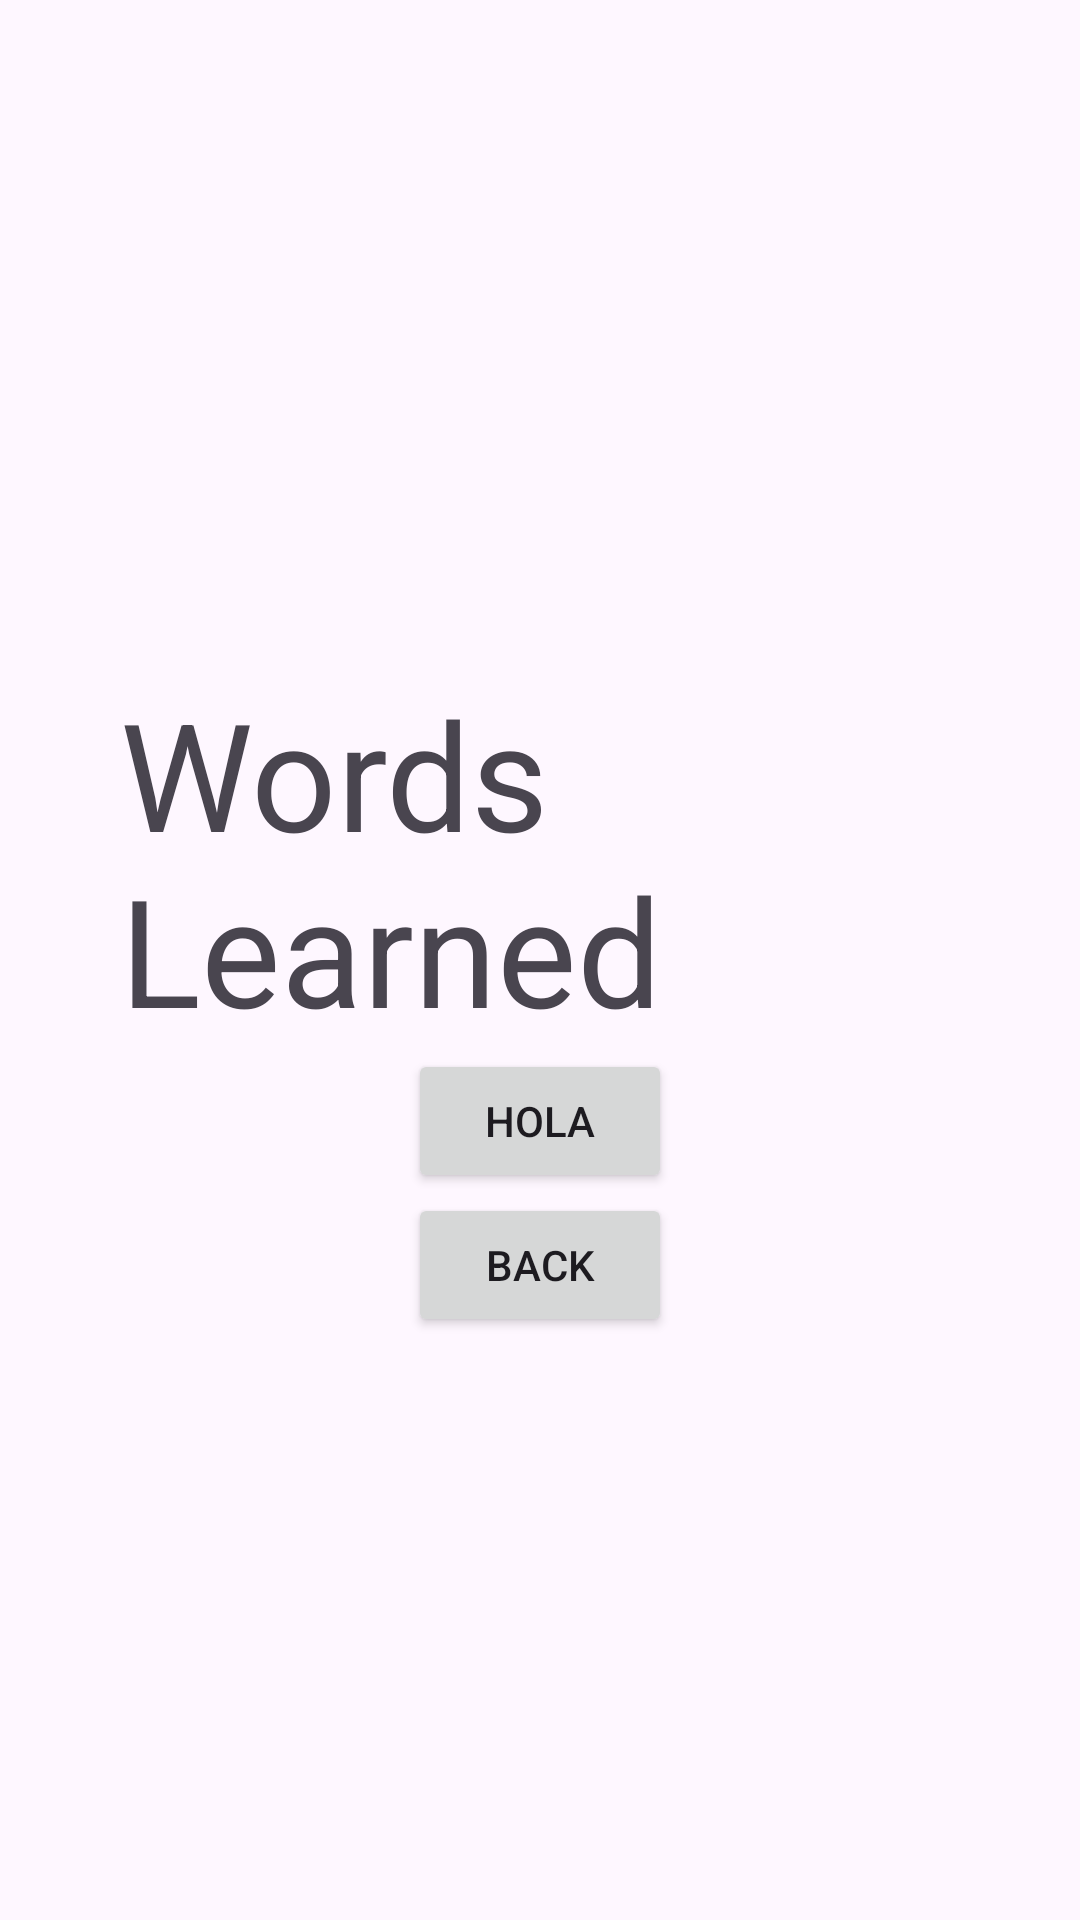

Android layout source for this screen:
<!-- AndroidManifest.xml: application theme Theme.LearningLanguage1 -->
<!-- res/layout/fragment_view_default_cards_screen.xml -->
<?xml version="1.0" encoding="utf-8"?>
<FrameLayout xmlns:android="http://schemas.android.com/apk/res/android"
    xmlns:tools="http://schemas.android.com/tools"
    android:layout_width="match_parent"
    android:layout_height="match_parent"
    tools:context=".ViewDefaultCardsScreen">

    <LinearLayout
        android:layout_width="match_parent"
        android:layout_height="wrap_content"
        android:layout_gravity="center"
        android:orientation="vertical">

        <TextView
            android:layout_width="match_parent"
            android:layout_height="match_parent"
            android:paddingLeft="40dp"
            android:textSize="50dp"
            android:layout_marginTop="30dp"
            android:text="Words Learned" />

        <Button
            android:id="@+id/btnViewDefaultCards"
            android:layout_width="wrap_content"
            android:layout_height="wrap_content"
            android:layout_gravity="center"
            android:text="Hola" />

        <Button
            android:layout_width="wrap_content"
            android:layout_height="wrap_content"
            android:id="@+id/btnBackSettings"
            android:layout_gravity="center"
            android:text="Back"/>

    </LinearLayout>

</FrameLayout>
<!-- resources referenced by this layout -->
<resources>
  <style name="Theme.LearningLanguage1" parent="Base.Theme.LearningLanguage1" />
  <style name="Base.Theme.LearningLanguage1" parent="Theme.Material3.DayNight.NoActionBar">
          
          
      </style>
</resources>
